7-way image classification set "dataset" from GitHub (ussamasaeed/Chest_X_Ray_Disease_Classification); label vocabulary: cardiomegaly, effusion, infiltrate, mass, nodule, pneumonia, pneumothorax.

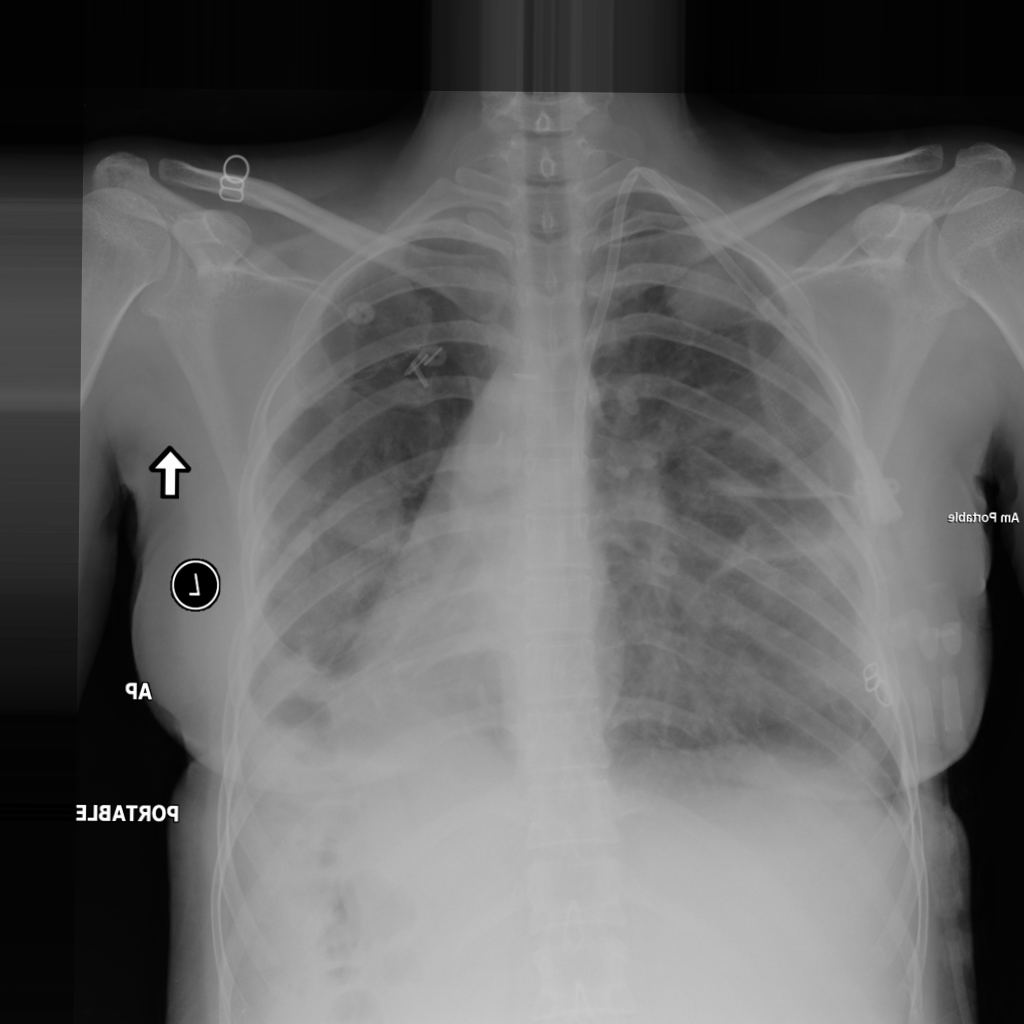
Label: mass

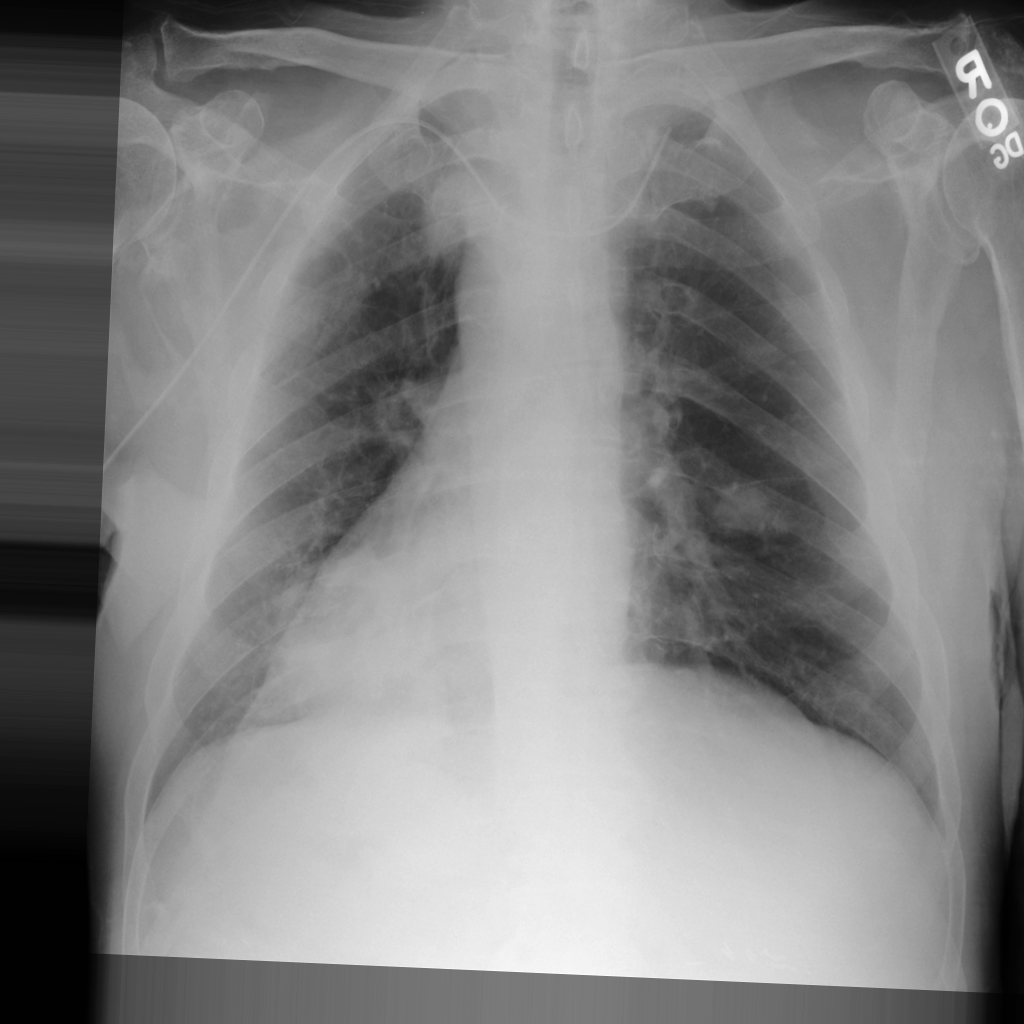
Label: mass

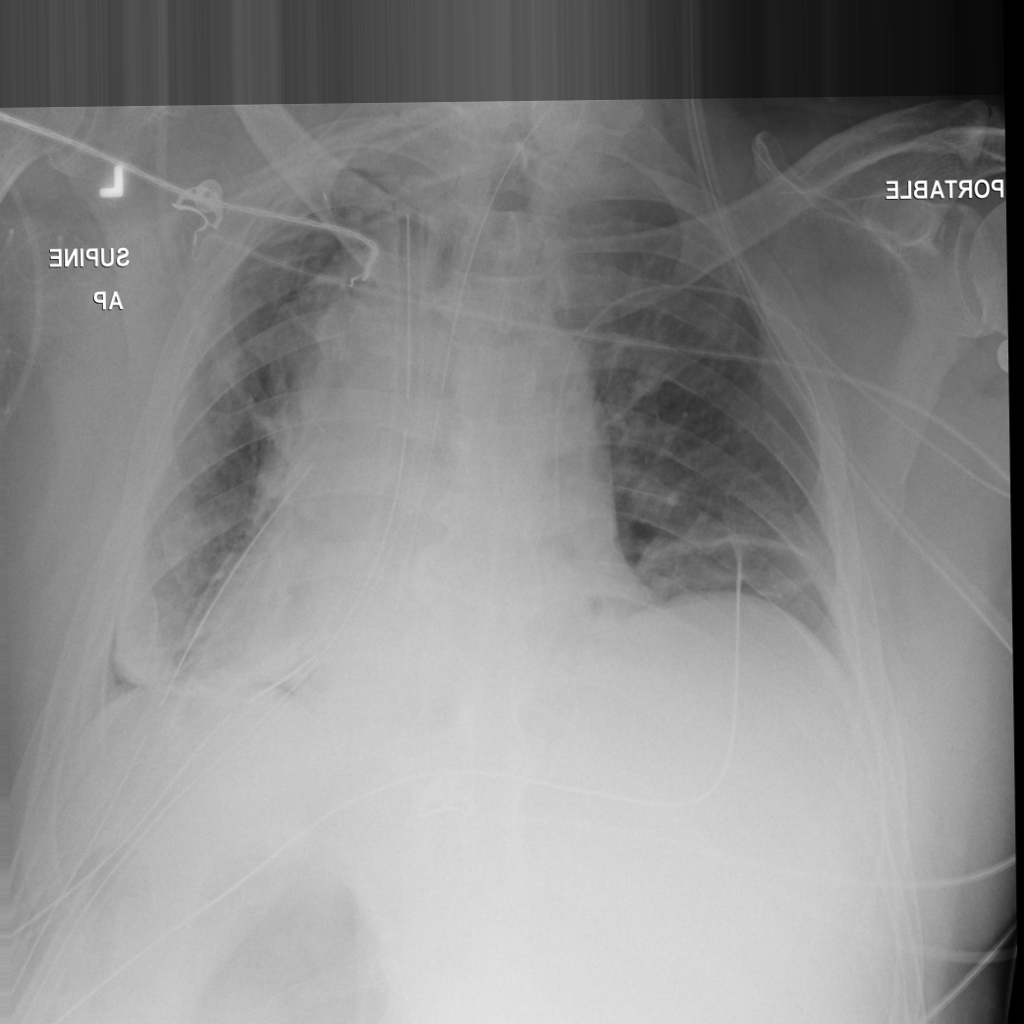
Label: pneumothorax

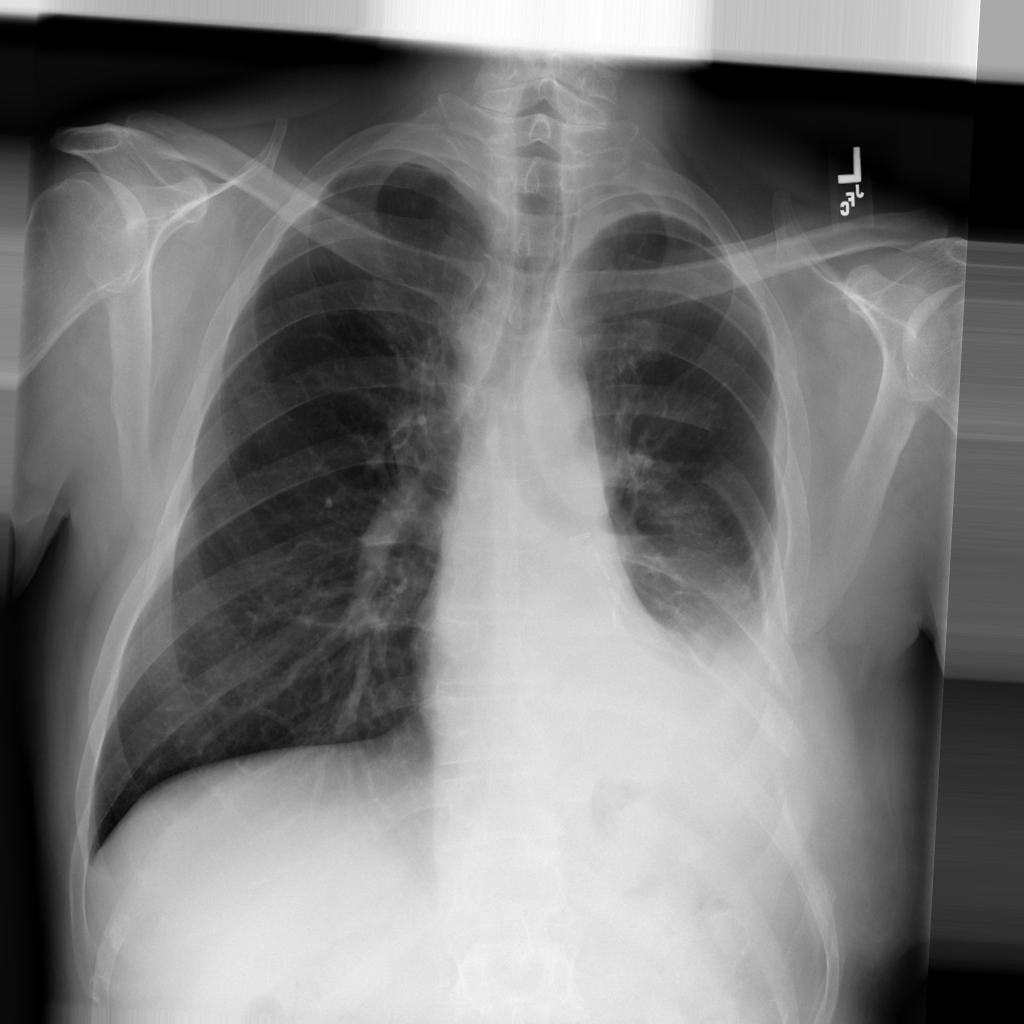
Label: pneumonia

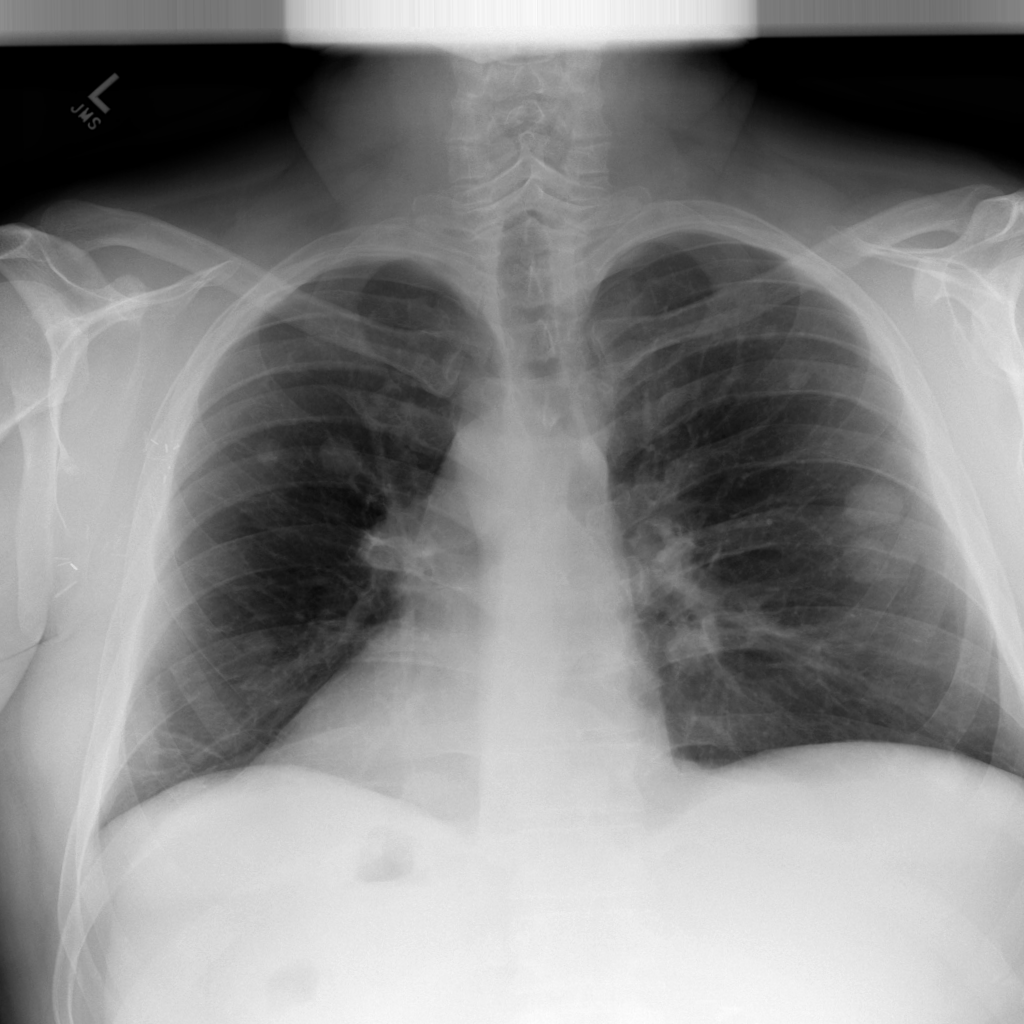
Label: nodule

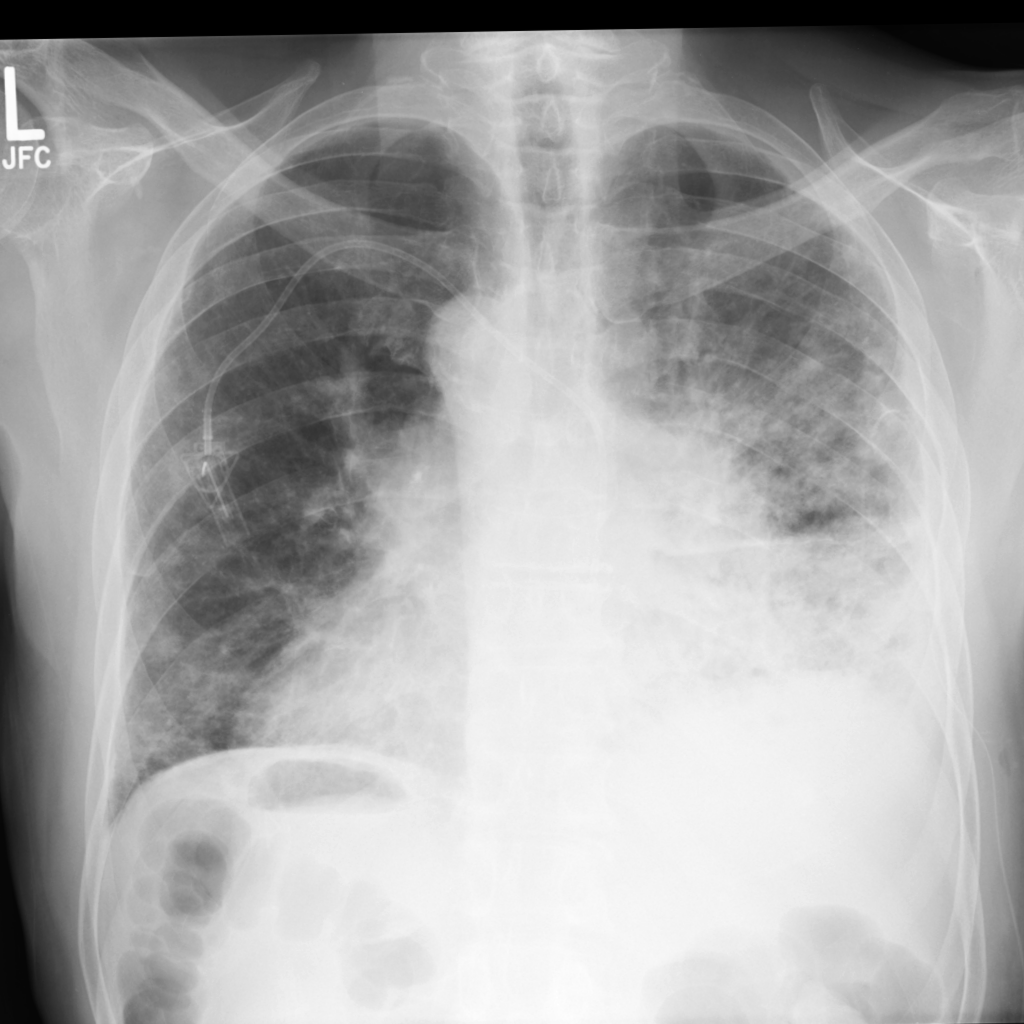
Label: infiltrate
